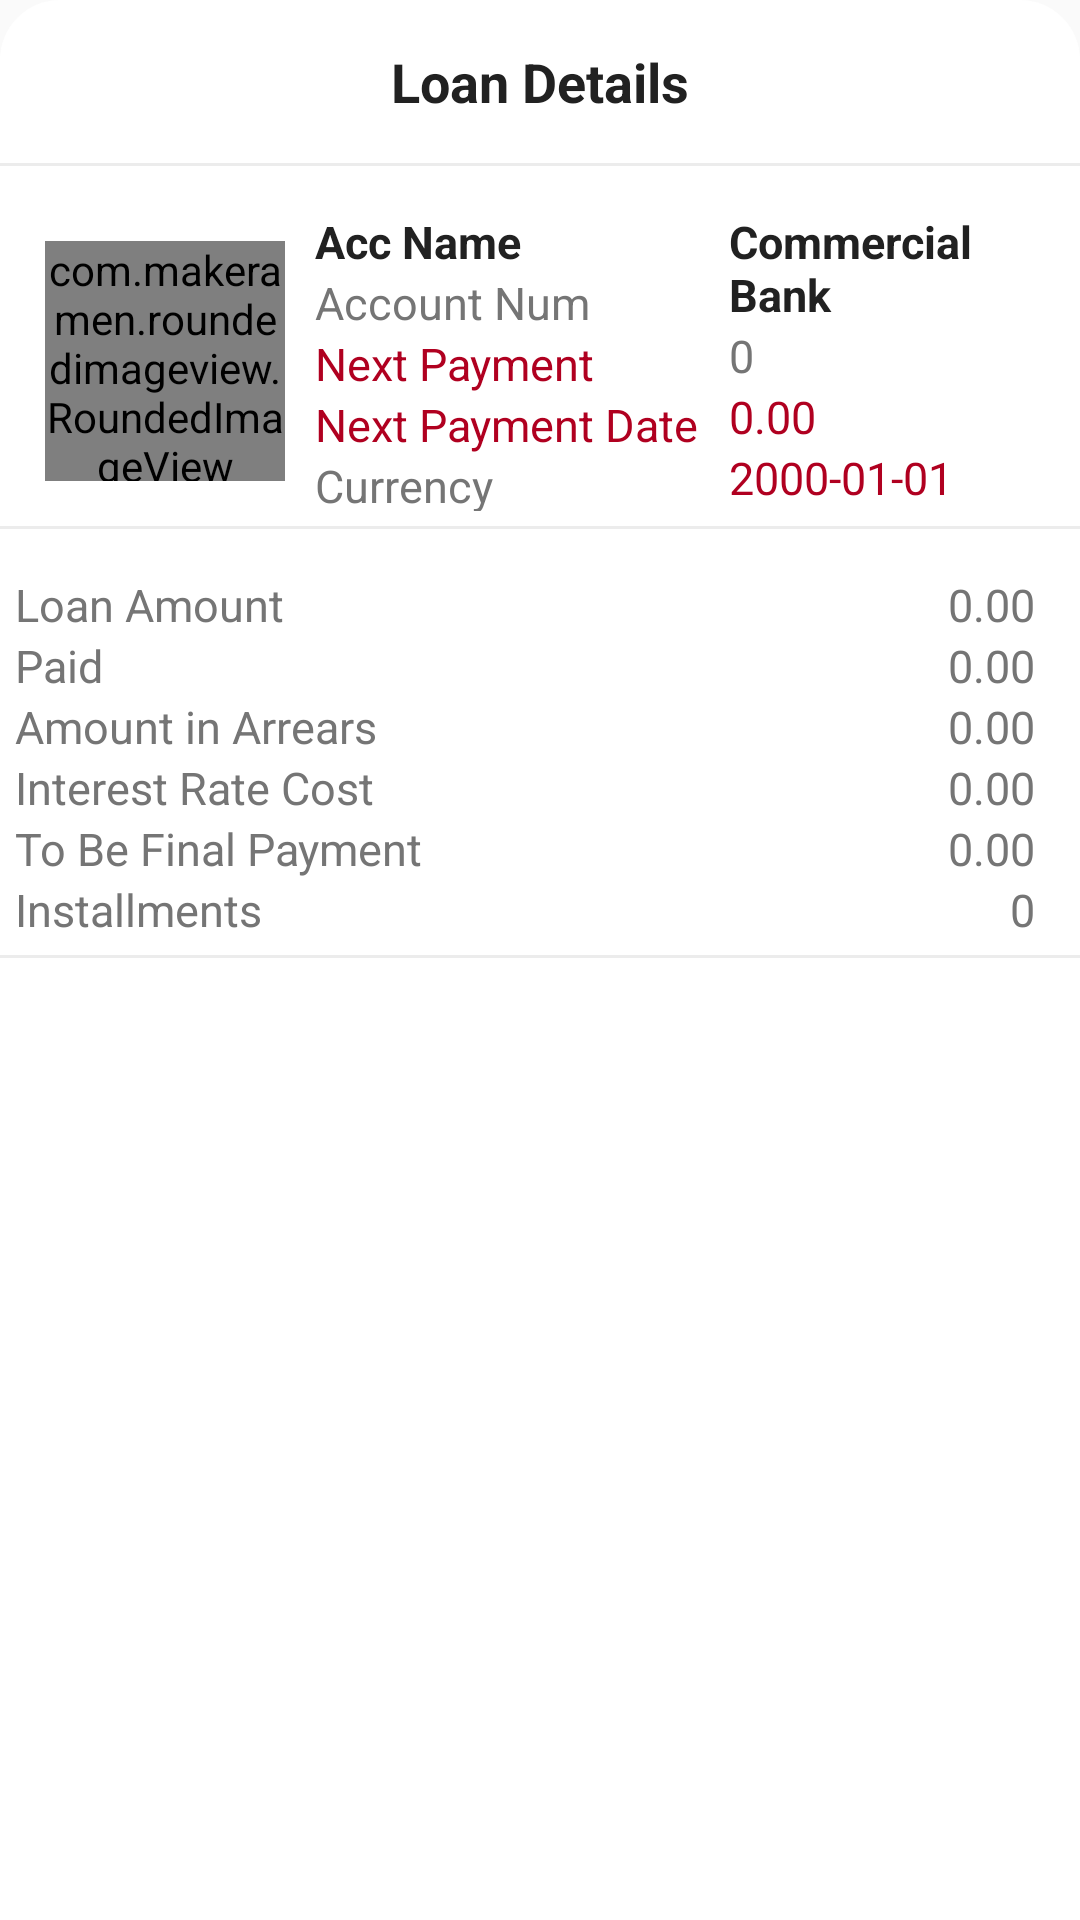

Android layout source for this screen:
<!-- AndroidManifest.xml: application theme AppTheme -->
<!-- res/layout/layout_bottom_sheet.xml -->
<?xml version="1.0" encoding="utf-8"?>
<LinearLayout xmlns:android="http://schemas.android.com/apk/res/android"
    android:layout_width="match_parent"
    android:layout_height="match_parent"
    xmlns:app="http://schemas.android.com/apk/res-auto"
    android:id="@+id/bottomSheetContainer"
    android:background="@drawable/bottom_sheet_background"
    android:orientation="vertical">

    <TextView
        android:layout_width="match_parent"
        android:layout_height="wrap_content"
        android:gravity="center"
        android:padding="15dp"
        android:text="Loan Details"
        android:textColor="@color/colorPrimarytext"
        android:textSize="18sp"
        android:textStyle="bold"></TextView>

    <View
        android:layout_width="wrap_content"
        android:layout_height="1dp"
        android:layout_marginBottom="10dp"
        android:background="@color/colorDivider"></View>

    <LinearLayout
        android:layout_width="match_parent"
        android:layout_height="wrap_content"
        android:orientation="horizontal"
        android:padding="5dp">

        <com.makeramen.roundedimageview.RoundedImageView
            android:layout_width="80dp"
            android:layout_height="80dp"
            android:layout_margin="10dp"
            android:scaleType="centerCrop"
            android:src="@drawable/bank_png"
            app:riv_corner_radius="10dp"
            ></com.makeramen.roundedimageview.RoundedImageView>

        <LinearLayout
            android:layout_width="wrap_content"
            android:layout_height="match_parent"
            android:layout_marginEnd="10dp"
            android:gravity="center_vertical"
            android:orientation="vertical"
            android:layout_marginRight="10dp">


        <TextView
            android:layout_width="match_parent"
            android:layout_height="wrap_content"
            android:text="Acc Name"
            android:textColor="@color/colorPrimarytext"
            android:textSize="15sp"
            android:textStyle="bold"></TextView>

            <TextView
                android:layout_width="match_parent"
                android:layout_height="wrap_content"
                android:text="Account Num"
                android:textColor="@color/colorSecondaryText"
                android:textSize="15dp"></TextView>

            <TextView
                android:layout_width="match_parent"
                android:layout_height="wrap_content"
                android:text="Next Payment"
                android:textColor="@color/design_default_color_error"
                android:textSize="15dp"></TextView>
            <TextView
                android:layout_width="match_parent"
                android:layout_height="wrap_content"
                android:text="Next Payment Date"
                android:textColor="@color/design_default_color_error"
                android:textSize="15dp"></TextView>

            <TextView
                android:layout_width="match_parent"
                android:layout_height="wrap_content"
                android:text="Currency"
                android:textColor="@color/colorSecondaryText"
                android:textSize="15dp"></TextView>

        </LinearLayout>
        <LinearLayout
            android:layout_width="match_parent"
            android:layout_height="match_parent"
            android:layout_marginEnd="10dp"
            android:gravity="center_vertical"
            android:orientation="vertical"
            android:layout_marginRight="10dp">


            <TextView
                android:id="@+id/AccName"
                android:layout_width="match_parent"
                android:layout_height="wrap_content"
                android:text="Commercial Bank"
                android:textColor="@color/colorPrimarytext"
                android:textSize="15sp"
                android:textStyle="bold"></TextView>

            <TextView
                android:id="@+id/accountNumber"
                android:layout_width="match_parent"
                android:layout_height="wrap_content"
                android:text="0"
                android:textColor="@color/colorSecondaryText"
                android:textSize="15dp"></TextView>

            <TextView
                android:id="@+id/nextPayment"
                android:layout_width="match_parent"
                android:layout_height="wrap_content"
                android:text="0.00"
                android:textColor="@color/design_default_color_error"
                android:textSize="15dp"></TextView>
            <TextView
                android:id="@+id/nextPaymentDate"
                android:layout_width="match_parent"
                android:layout_height="wrap_content"
                android:text="2000-01-01"
                android:textColor="@color/design_default_color_error"
                android:textSize="15dp"></TextView>

            <TextView
                android:id="@+id/currency"
                android:layout_width="match_parent"
                android:layout_height="wrap_content"
                android:text="LKR"
                android:textColor="@color/colorSecondaryText"
                android:textSize="15dp"></TextView>

        </LinearLayout>
    </LinearLayout>

    <View
        android:layout_width="wrap_content"
        android:layout_height="1dp"
        android:layout_marginBottom="10dp"
        android:background="@color/colorDivider"></View>

    <LinearLayout
        android:layout_width="match_parent"
        android:layout_height="wrap_content"
        android:orientation="horizontal"
        android:padding="5dp">

        <LinearLayout
            android:layout_width="wrap_content"
            android:layout_height="match_parent"
            android:layout_marginEnd="10dp"
            android:gravity="center_vertical"
            android:orientation="vertical"
            android:layout_marginRight="10dp">

            <TextView
                android:layout_width="match_parent"
                android:layout_height="wrap_content"
                android:text="Loan Amount"
                android:textColor="@color/colorSecondaryText"
                android:textSize="15sp"></TextView>

            <TextView
                android:layout_width="match_parent"
                android:layout_height="wrap_content"
                android:text="Paid"
                android:textColor="@color/colorSecondaryText"
                android:textSize="15dp"></TextView>

            <TextView
                android:layout_width="match_parent"
                android:layout_height="wrap_content"
                android:text="Amount in Arrears"
                android:textColor="@color/colorSecondaryText"
                android:textSize="15dp"></TextView>
            <TextView
                android:layout_width="match_parent"
                android:layout_height="wrap_content"
                android:text="Interest Rate Cost"
                android:textColor="@color/colorSecondaryText"
                android:textSize="15dp"></TextView>
            <TextView
                android:layout_width="match_parent"
                android:layout_height="wrap_content"
                android:text="To Be Final Payment"
                android:textColor="@color/colorSecondaryText"
                android:textSize="15dp"></TextView>
            <TextView
                android:layout_width="match_parent"
                android:layout_height="wrap_content"
                android:text="Installments"
                android:textColor="@color/colorSecondaryText"
                android:textSize="15dp"></TextView>

        </LinearLayout>
        <LinearLayout
            android:layout_width="match_parent"
            android:layout_height="match_parent"
            android:layout_marginEnd="10dp"
            android:gravity="center_vertical"
            android:orientation="vertical"
            android:layout_marginRight="10dp">

            <TextView
                android:id="@+id/totalLoanAmount"
                android:layout_width="match_parent"
                android:layout_height="wrap_content"
                android:text="0.00"
                android:textColor="@color/colorSecondaryText"
                android:textSize="15sp"
                android:gravity="right"></TextView>

            <TextView
                android:id="@+id/totalPaidAmount"
                android:layout_width="match_parent"
                android:layout_height="wrap_content"
                android:text="0.00"
                android:textColor="@color/colorSecondaryText"
                android:textSize="15dp"
                android:gravity="right"></TextView>

            <TextView
                android:id="@+id/totalRestAmount"
                android:layout_width="match_parent"
                android:layout_height="wrap_content"
                android:text="0.00"
                android:textColor="@color/colorSecondaryText"
                android:textSize="15dp"
                android:gravity="right"></TextView>
            <TextView
                android:id="@+id/rateAmount"
                android:layout_width="match_parent"
                android:layout_height="wrap_content"
                android:text="0.00"
                android:textColor="@color/colorSecondaryText"
                android:textSize="15dp"
                android:gravity="right"></TextView>
            <TextView
                android:id="@+id/finalToBeComplatedPayment"
                android:layout_width="match_parent"
                android:layout_height="wrap_content"
                android:text="0.00"
                android:textColor="@color/colorSecondaryText"
                android:textSize="15dp"
                android:gravity="right"></TextView>
            <TextView
                android:id="@+id/installments"
                android:layout_width="match_parent"
                android:layout_height="wrap_content"
                android:text="0"
                android:textColor="@color/colorSecondaryText"
                android:textSize="15dp"
                android:gravity="right"></TextView>

        </LinearLayout>
    </LinearLayout>

    <View
        android:layout_width="wrap_content"
        android:layout_height="1dp"
        android:layout_marginBottom="10dp"
        android:background="@color/colorDivider"></View>

    <ListView
        android:id="@+id/bottomLoanListView"
        android:layout_width="match_parent"
        android:layout_height="wrap_content"
        android:background="#ffffff"
        android:layout_weight="1"
        android:focusable="true"/>

</LinearLayout>
<!-- resources referenced by this layout -->
<resources>
  <color name="colorDivider">#ECECEC</color>
  <color name="colorPrimarytext">#212121</color>
  <color name="colorSecondaryText">#757575</color>
  <!-- drawable bottom_sheet_background (drawable) -->
  <?xml version="1.0" encoding="utf-8"?>
  <shape xmlns:android="http://schemas.android.com/apk/res/android"
      android:shape="rectangle">
      <solid android:color="@color/colorWhite"></solid>
      <corners
          android:topLeftRadius="20dp"
          android:topRightRadius="20dp"></corners>
  
  </shape>
  <style name="AppTheme" parent="Theme.AppCompat.Light.DarkActionBar">
          
          <item name="colorPrimary">@android:color/holo_blue_dark</item>
          <item name="colorPrimaryDark">@android:color/holo_blue_light</item>
          <item name="colorAccent">@color/colorAccent</item>
      </style>
  <color name="colorWhite">#FFFFFF</color>
  <color name="colorAccent">#03DAC5</color>
</resources>
